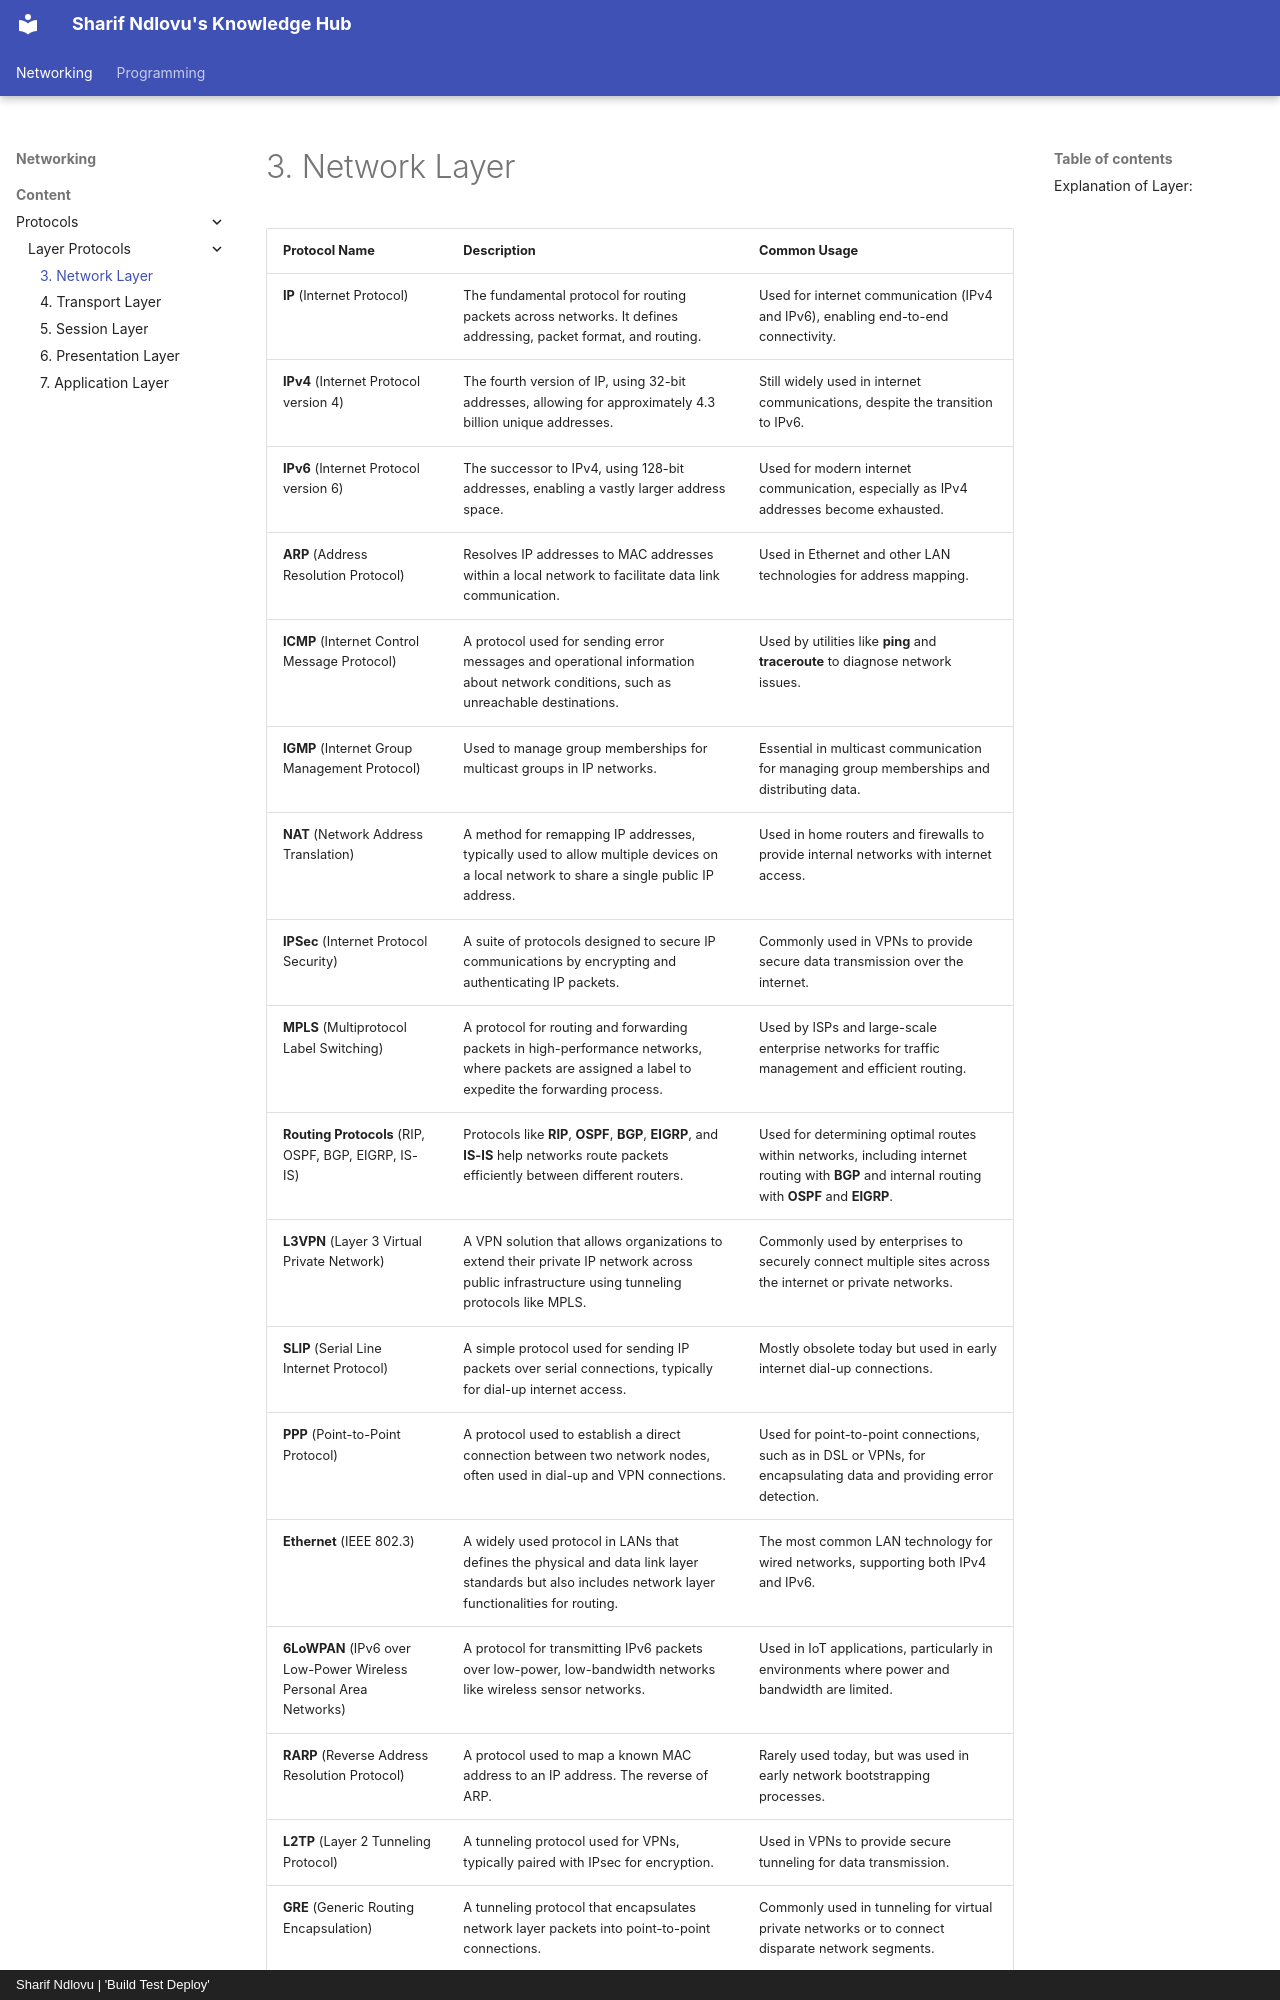

repository: sharifndlovu123/knowledge_base_map · page: Networking/Content/Protocols/Layer Protocols/3. Network Layer.html · generator: mkdocs · copyright: Sharif Ndlovu | 'Build Test Deploy'


|Protocol Name|Description|Common Usage|
|---|---|---|
|**IP** (Internet Protocol)|The fundamental protocol for routing packets across networks. It defines addressing, packet format, and routing.|Used for internet communication (IPv4 and IPv6), enabling end-to-end connectivity.|
|**IPv4** (Internet Protocol version 4)|The fourth version of IP, using 32-bit addresses, allowing for approximately 4.3 billion unique addresses.|Still widely used in internet communications, despite the transition to IPv6.|
|**IPv6** (Internet Protocol version 6)|The successor to IPv4, using 128-bit addresses, enabling a vastly larger address space.|Used for modern internet communication, especially as IPv4 addresses become exhausted.|
|**ARP** (Address Resolution Protocol)|Resolves IP addresses to MAC addresses within a local network to facilitate data link communication.|Used in Ethernet and other LAN technologies for address mapping.|
|**ICMP** (Internet Control Message Protocol)|A protocol used for sending error messages and operational information about network conditions, such as unreachable destinations.|Used by utilities like **ping** and **traceroute** to diagnose network issues.|
|**IGMP** (Internet Group Management Protocol)|Used to manage group memberships for multicast groups in IP networks.|Essential in multicast communication for managing group memberships and distributing data.|
|**NAT** (Network Address Translation)|A method for remapping IP addresses, typically used to allow multiple devices on a local network to share a single public IP address.|Used in home routers and firewalls to provide internal networks with internet access.|
|**IPSec** (Internet Protocol Security)|A suite of protocols designed to secure IP communications by encrypting and authenticating IP packets.|Commonly used in VPNs to provide secure data transmission over the internet.|
|**MPLS** (Multiprotocol Label Switching)|A protocol for routing and forwarding packets in high-performance networks, where packets are assigned a label to expedite the forwarding process.|Used by ISPs and large-scale enterprise networks for traffic management and efficient routing.|
|**Routing Protocols** (RIP, OSPF, BGP, EIGRP, IS-IS)|Protocols like **RIP**, **OSPF**, **BGP**, **EIGRP**, and **IS-IS** help networks route packets efficiently between different routers.|Used for determining optimal routes within networks, including internet routing with **BGP** and internal routing with **OSPF** and **EIGRP**.|
|**L3VPN** (Layer 3 Virtual Private Network)|A VPN solution that allows organizations to extend their private IP network across public infrastructure using tunneling protocols like MPLS.|Commonly used by enterprises to securely connect multiple sites across the internet or private networks.|
|**SLIP** (Serial Line Internet Protocol)|A simple protocol used for sending IP packets over serial connections, typically for dial-up internet access.|Mostly obsolete today but used in early internet dial-up connections.|
|**PPP** (Point-to-Point Protocol)|A protocol used to establish a direct connection between two network nodes, often used in dial-up and VPN connections.|Used for point-to-point connections, such as in DSL or VPNs, for encapsulating data and providing error detection.|
|**Ethernet** (IEEE 802.3)|A widely used protocol in LANs that defines the physical and data link layer standards but also includes network layer functionalities for routing.|The most common LAN technology for wired networks, supporting both IPv4 and IPv6.|
|**6LoWPAN** (IPv6 over Low-Power Wireless Personal Area Networks)|A protocol for transmitting IPv6 packets over low-power, low-bandwidth networks like wireless sensor networks.|Used in IoT applications, particularly in environments where power and bandwidth are limited.|
|**RARP** (Reverse Address Resolution Protocol)|A protocol used to map a known MAC address to an IP address. The reverse of ARP.|Rarely used today, but was used in early network bootstrapping processes.|
|**L2TP** (Layer 2 Tunneling Protocol)|A tunneling protocol used for VPNs, typically paired with IPsec for encryption.|Used in VPNs to provide s
